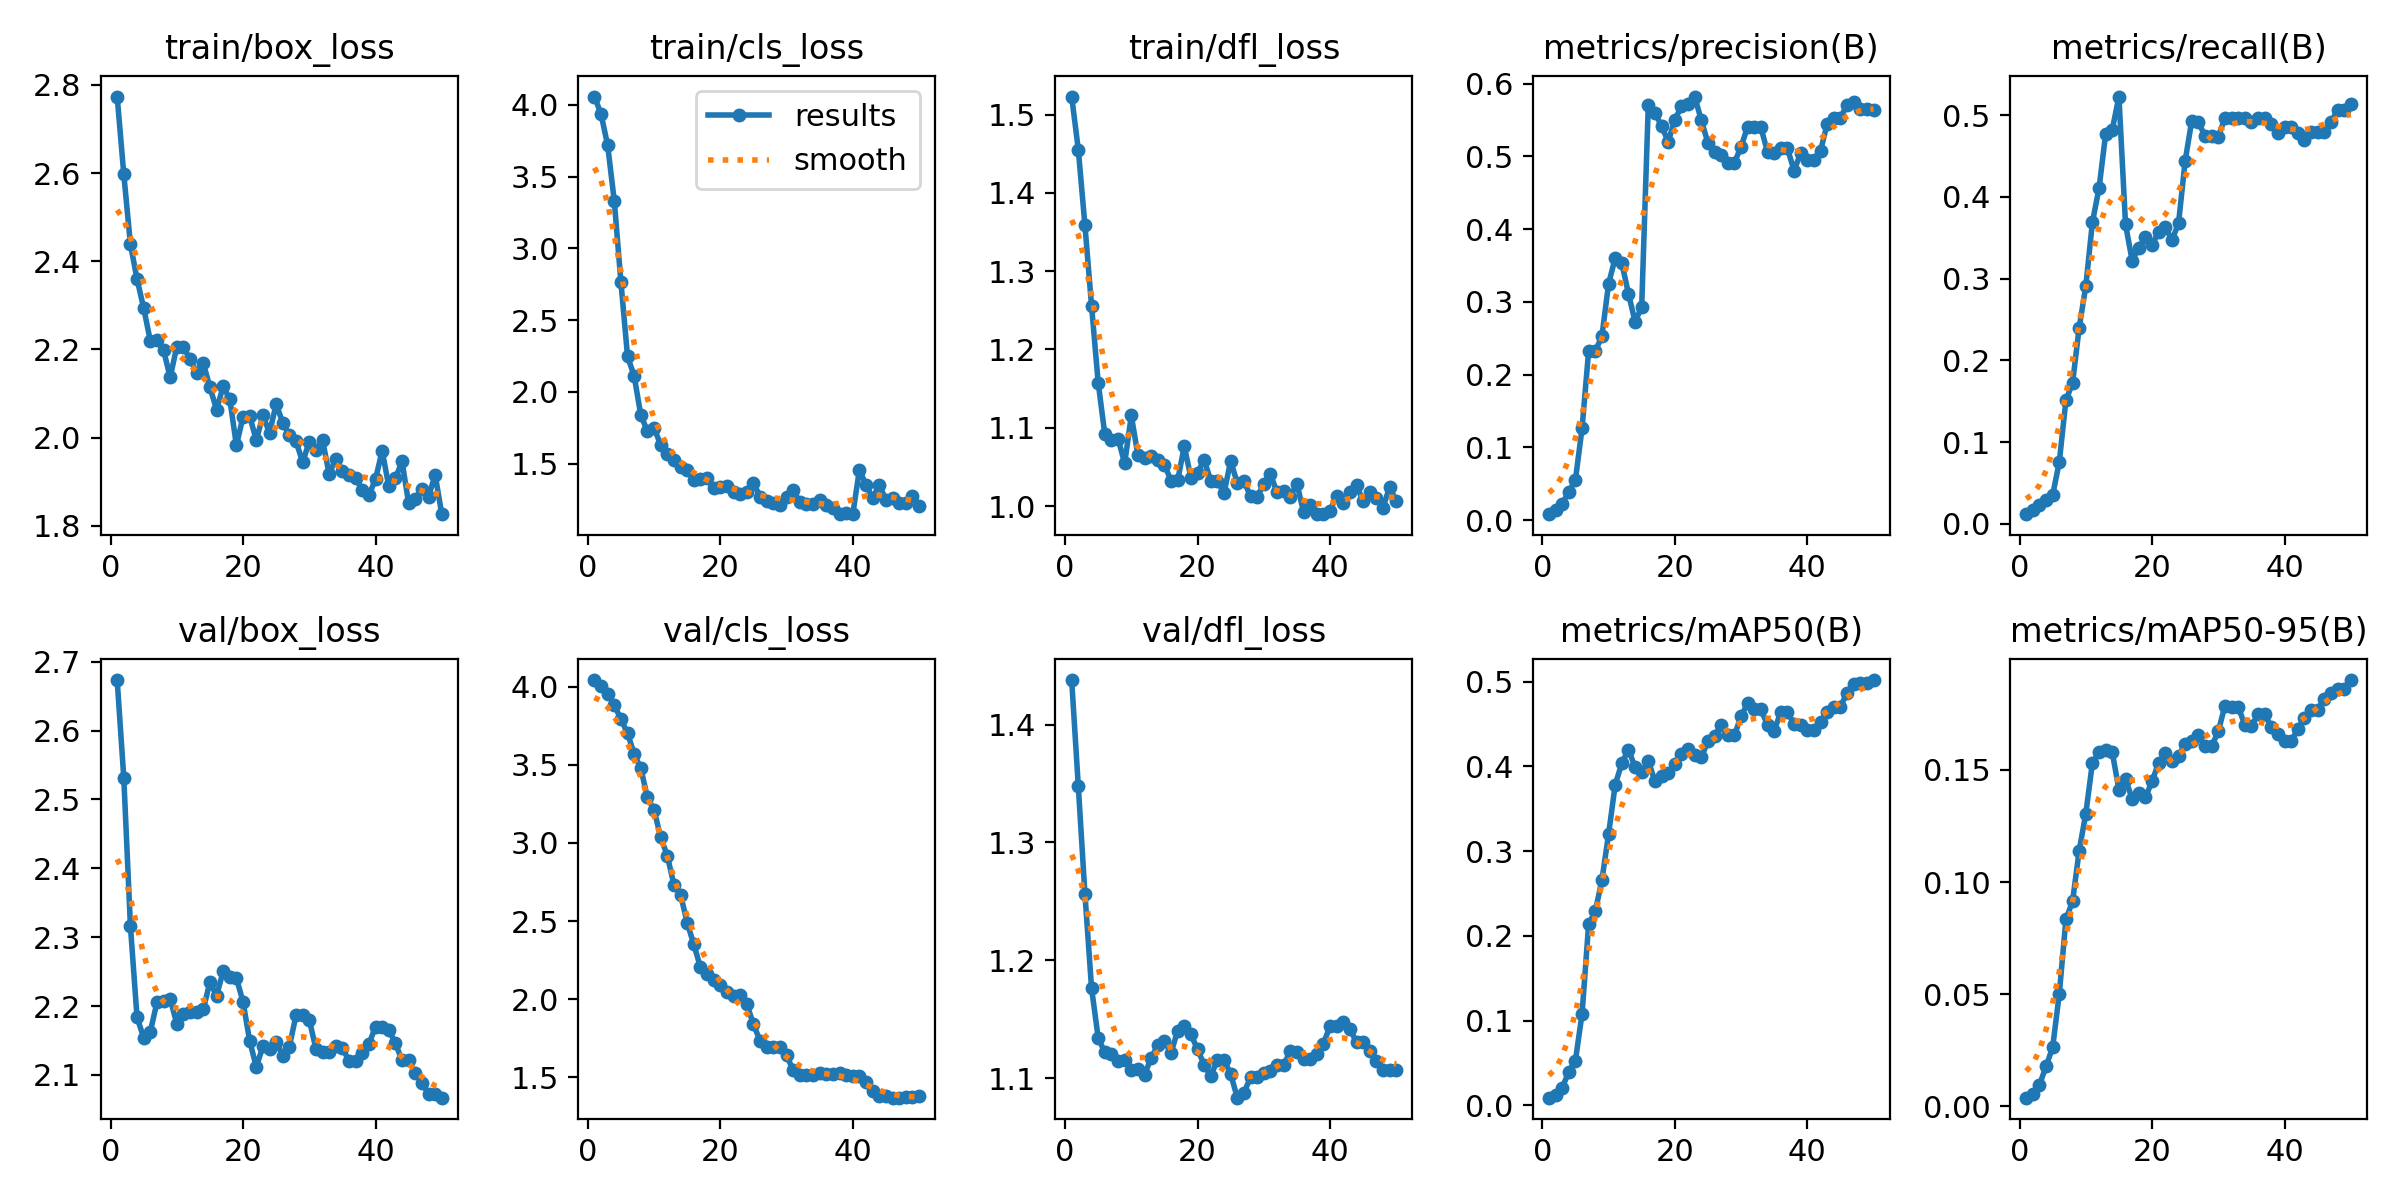

Source data for this figure (header and first rows):
epoch, time, train/box_loss, train/cls_loss, train/dfl_loss, metrics/precision(B), metrics/recall(B), metrics/mAP50(B), metrics/mAP50-95(B), val/box_loss, val/cls_loss, val/dfl_loss, lr/pg0, lr/pg1, lr/pg2
1, 15.37, 2.774, 4.058, 1.523, 0.00803, 0.01173, 0.00914, 0.00393, 2.673, 4.043, 1.438, 2.858e-05, 2.858e-05, 2.858e-05
2, 28.67, 2.597, 3.936, 1.455, 0.0139, 0.01695, 0.01209, 0.00549, 2.531, 4.006, 1.348, 7.00353e-05, 7.00353e-05, 7.00353e-05
3, 41.57, 2.439, 3.718, 1.359, 0.02247, 0.02347, 0.02095, 0.00959, 2.316, 3.955, 1.256, 0.0001098, 0.0001098, 0.0001098
4, 53.74, 2.359, 3.33, 1.256, 0.0386, 0.02868, 0.0394, 0.01784, 2.183, 3.884, 1.176, 0.0001479, 0.0001479, 0.0001479
5, 66.8, 2.294, 2.765, 1.158, 0.05521, 0.0352, 0.05294, 0.02647, 2.154, 3.791, 1.134, 0.0001842, 0.0001842, 0.0001842
6, 79.57, 2.22, 2.247, 1.092, 0.1261, 0.07562, 0.108, 0.05025, 2.162, 3.703, 1.122, 0.0002189, 0.0002189, 0.0002189
7, 92.24, 2.22, 2.112, 1.085, 0.2329, 0.1512, 0.2143, 0.0834, 2.205, 3.568, 1.121, 0.0002518, 0.0002518, 0.0002518
8, 104.5, 2.198, 1.838, 1.086, 0.2324, 0.1721, 0.2289, 0.09139, 2.208, 3.478, 1.115, 0.0002831, 0.0002831, 0.0002831
9, 116.8, 2.137, 1.728, 1.054, 0.2527, 0.2399, 0.2661, 0.114, 2.21, 3.291, 1.115, 0.0003127, 0.0003127, 0.0003127
10, 129.2, 2.206, 1.749, 1.116, 0.3246, 0.2907, 0.3198, 0.1305, 2.174, 3.212, 1.107, 0.0003406, 0.0003406, 0.0003406
11, 142.3, 2.204, 1.633, 1.065, 0.36, 0.369, 0.3782, 0.1532, 2.188, 3.036, 1.107, 0.0003667, 0.0003667, 0.0003667
12, 155.2, 2.178, 1.571, 1.061, 0.3535, 0.4107, 0.4038, 0.1578, 2.191, 2.918, 1.103, 0.0003912, 0.0003912, 0.0003912
13, 168.6, 2.147, 1.524, 1.064, 0.3115, 0.4772, 0.4196, 0.159, 2.191, 2.733, 1.117, 0.000414, 0.000414, 0.000414
14, 181.8, 2.168, 1.476, 1.059, 0.2729, 0.4824, 0.3996, 0.1578, 2.195, 2.669, 1.128, 0.0004351, 0.0004351, 0.0004351
15, 194.5, 2.115, 1.455, 1.053, 0.2925, 0.5228, 0.3929, 0.1412, 2.235, 2.49, 1.131, 0.0004545, 0.0004545, 0.0004545
16, 207.6, 2.063, 1.389, 1.032, 0.5709, 0.3664, 0.4065, 0.1457, 2.215, 2.35, 1.121, 0.0004722, 0.0004722, 0.0004722
17, 220.6, 2.116, 1.393, 1.033, 0.5597, 0.322, 0.3827, 0.1371, 2.25, 2.205, 1.14, 0.0004881, 0.0004881, 0.0004881
18, 233.7, 2.087, 1.403, 1.076, 0.5421, 0.3377, 0.3884, 0.1395, 2.243, 2.159, 1.144, 0.0005024, 0.0005024, 0.0005024
19, 247, 1.982, 1.328, 1.036, 0.5202, 0.3505, 0.3926, 0.1377, 2.24, 2.12, 1.137, 0.000515, 0.000515, 0.000515
20, 260.7, 2.047, 1.335, 1.043, 0.5502, 0.3413, 0.4034, 0.1449, 2.206, 2.087, 1.124, 0.0005259, 0.0005259, 0.0005259
21, 273.8, 2.049, 1.348, 1.059, 0.5691, 0.3572, 0.4146, 0.1531, 2.149, 2.045, 1.111, 0.0005351, 0.0005351, 0.0005351
22, 286.7, 1.994, 1.301, 1.032, 0.5725, 0.3638, 0.4205, 0.1573, 2.112, 2.019, 1.102, 0.0005426, 0.0005426, 0.0005426
23, 299.9, 2.05, 1.291, 1.032, 0.5823, 0.3468, 0.413, 0.1541, 2.141, 2.024, 1.115, 0.0005484, 0.0005484, 0.0005484
24, 313.2, 2.01, 1.306, 1.016, 0.5498, 0.3679, 0.4108, 0.1562, 2.138, 1.97, 1.115, 0.0005525, 0.0005525, 0.0005525
25, 325.9, 2.076, 1.367, 1.058, 0.5188, 0.4442, 0.4296, 0.1617, 2.148, 1.838, 1.103, 0.000555, 0.000555, 0.000555
26, 339.1, 2.033, 1.271, 1.029, 0.5057, 0.4935, 0.4357, 0.1627, 2.127, 1.734, 1.083, 0.0005557, 0.0005557, 0.0005557
27, 353, 2.005, 1.239, 1.032, 0.5026, 0.4914, 0.4491, 0.1654, 2.141, 1.695, 1.087, 0.0005547, 0.0005547, 0.0005547
28, 366.4, 1.991, 1.228, 1.012, 0.4914, 0.4746, 0.4367, 0.1606, 2.187, 1.695, 1.101, 0.000552, 0.000552, 0.000552
29, 379.4, 1.944, 1.212, 1.012, 0.4914, 0.4746, 0.4367, 0.1606, 2.187, 1.695, 1.101, 0.0005476, 0.0005476, 0.0005476
30, 393.5, 1.991, 1.266, 1.028, 0.5131, 0.4733, 0.4592, 0.1672, 2.18, 1.64, 1.104, 0.0005415, 0.0005415, 0.0005415
31, 406.2, 1.971, 1.32, 1.041, 0.5409, 0.4967, 0.4746, 0.1785, 2.138, 1.546, 1.106, 0.0005338, 0.0005338, 0.0005338
32, 419.9, 1.994, 1.231, 1.018, 0.5398, 0.4967, 0.4674, 0.1781, 2.133, 1.514, 1.111, 0.0005243, 0.0005243, 0.0005243
33, 432.5, 1.917, 1.22, 1.02, 0.5398, 0.4967, 0.4674, 0.1781, 2.133, 1.514, 1.111, 0.0005131, 0.0005131, 0.0005131
34, 447.1, 1.951, 1.221, 1.012, 0.506, 0.4967, 0.449, 0.1702, 2.142, 1.517, 1.123, 0.0004953, 0.0004953, 0.0004953
35, 459.3, 1.923, 1.244, 1.029, 0.5047, 0.4915, 0.4422, 0.1694, 2.139, 1.525, 1.122, 0.000467, 0.000467, 0.000467
36, 472.6, 1.916, 1.212, 0.9923, 0.5114, 0.4967, 0.4641, 0.1749, 2.12, 1.519, 1.116, 0.0004387, 0.0004387, 0.0004387
37, 486, 1.909, 1.193, 1.002, 0.5114, 0.4967, 0.4641, 0.1749, 2.12, 1.519, 1.116, 0.0004104, 0.0004104, 0.0004104
38, 499.4, 1.881, 1.153, 0.9896, 0.4806, 0.4889, 0.4503, 0.1689, 2.131, 1.529, 1.121, 0.0003821, 0.0003821, 0.0003821
39, 512.9, 1.869, 1.159, 0.99, 0.5041, 0.4785, 0.4488, 0.166, 2.145, 1.515, 1.129, 0.0003538, 0.0003538, 0.0003538
40, 525.8, 1.905, 1.149, 0.9942, 0.4956, 0.4856, 0.4432, 0.1628, 2.169, 1.508, 1.144, 0.0003255, 0.0003255, 0.0003255
41, 537.8, 1.97, 1.457, 1.013, 0.4956, 0.4856, 0.4432, 0.1628, 2.169, 1.508, 1.144, 0.0002972, 0.0002972, 0.0002972
42, 549.9, 1.889, 1.353, 1.004, 0.5076, 0.4785, 0.4523, 0.168, 2.166, 1.467, 1.148, 0.0002689, 0.0002689, 0.0002689
43, 562.8, 1.907, 1.26, 1.018, 0.5446, 0.4693, 0.4641, 0.1732, 2.146, 1.414, 1.141, 0.0002406, 0.0002406, 0.0002406
44, 576, 1.946, 1.351, 1.026, 0.5531, 0.4793, 0.4705, 0.1769, 2.121, 1.378, 1.131, 0.0002123, 0.0002123, 0.0002123
45, 588.6, 1.85, 1.249, 1.006, 0.5531, 0.4793, 0.4705, 0.1769, 2.121, 1.378, 1.131, 0.0001841, 0.0001841, 0.0001841
46, 600.3, 1.86, 1.264, 1.018, 0.5707, 0.4798, 0.4867, 0.1817, 2.103, 1.369, 1.123, 0.0001558, 0.0001558, 0.0001558
47, 611.8, 1.883, 1.23, 1.01, 0.5746, 0.4914, 0.4979, 0.1843, 2.088, 1.37, 1.114, 0.0001275, 0.0001275, 0.0001275
48, 623.4, 1.865, 1.23, 0.998, 0.5658, 0.5059, 0.498, 0.1861, 2.073, 1.371, 1.106, 9.91726e-05, 9.91726e-05, 9.91726e-05
49, 635, 1.916, 1.277, 1.024, 0.5658, 0.5059, 0.498, 0.1861, 2.073, 1.371, 1.106, 7.08784e-05, 7.08784e-05, 7.08784e-05
50, 646.7, 1.826, 1.207, 1.006, 0.5643, 0.5133, 0.502, 0.19, 2.067, 1.377, 1.107, 4.25842e-05, 4.25842e-05, 4.25842e-05
